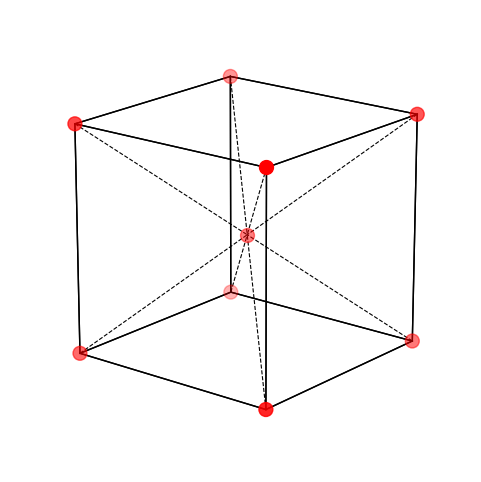
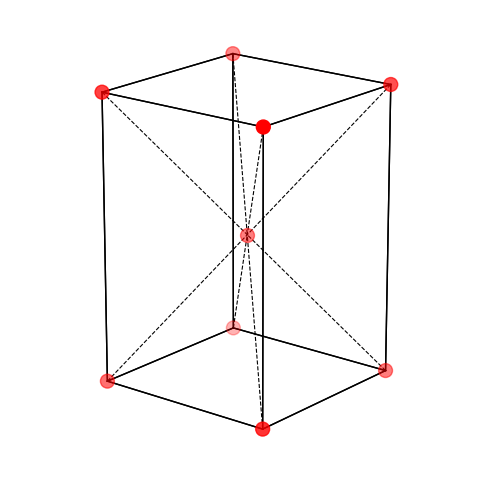
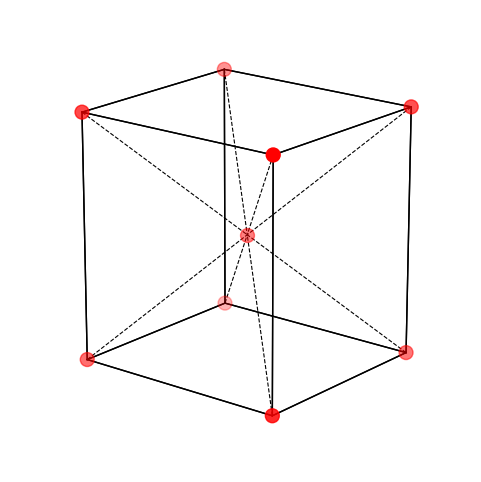
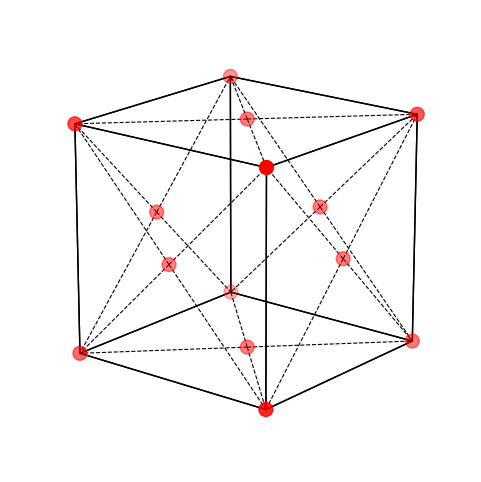
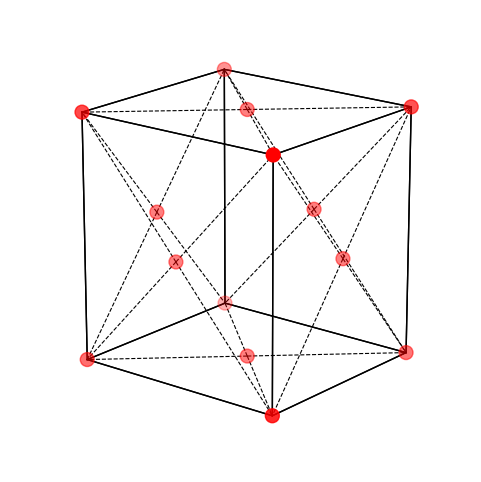
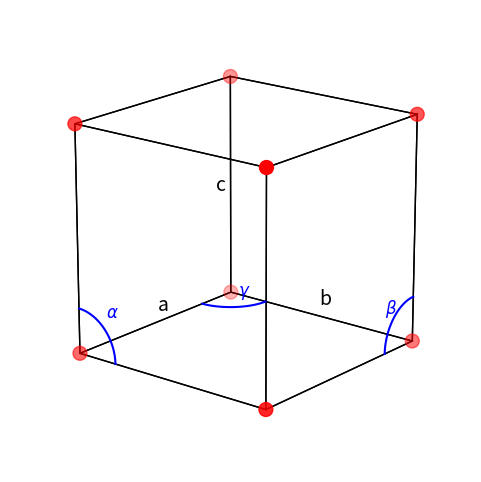
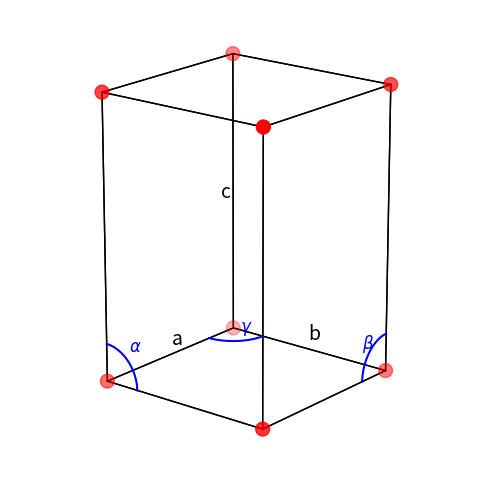
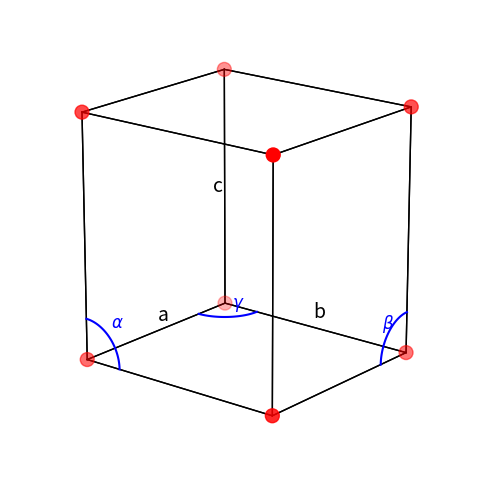
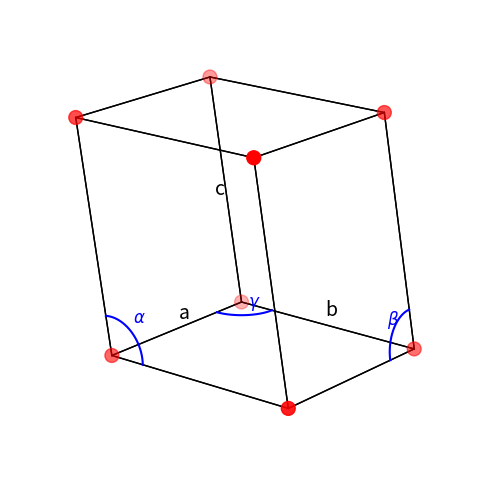
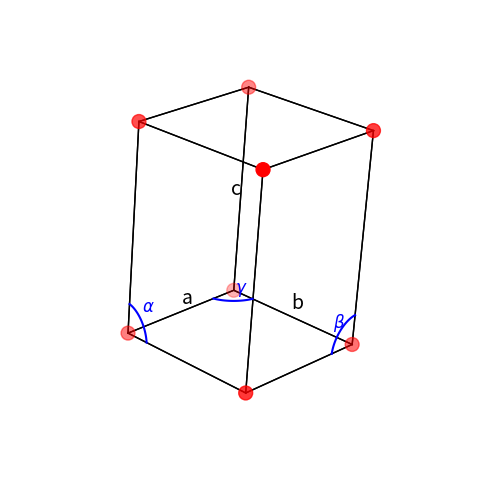
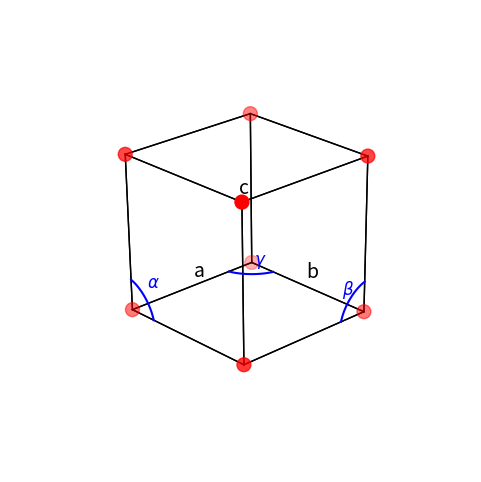
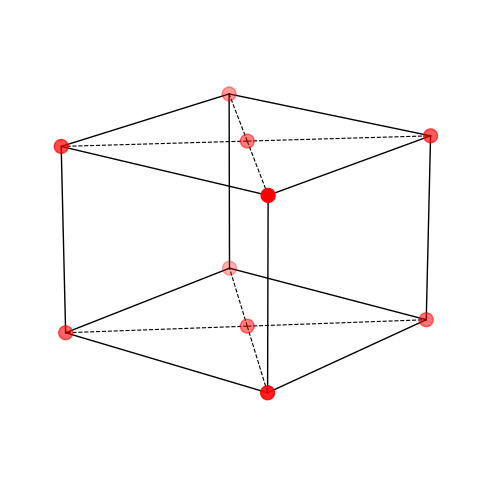

These charts were generated, in order, by the following Python code: (Note: this script raises an exception after producing the figures.)
import numpy as np

##### 基础函数 ######
# 定义晶体结构
class Lattice:
    def __init__(self, name, point, axis, size=None, point_types=None, point_properties=None):
        self.name = name
        self.point = np.array(point)
        self.axis = np.array(axis)
        self.size = np.array(size) if size is not None else np.array([1, 1, 1])
        if point_types is None:
            self.point_types = np.zeros(len(point), dtype=int)
        else:
            self.point_types = np.array(point_types)
        self.point_properties = point_properties
        
def setting_type(Lattice, index, value=None):
    """
    Set point types in a Lattice object based on the given index array.
    
    Parameters:
    Lattice: Lattice object containing point_types to modify
    index: np.array[n] - binary array indicating which points to modify
    value: int - value to set for selected points (default: None)
    
    Returns:
    Lattice: Modified Lattice object
    
    Raises:
    ValueError: If length of index array doesn't match number of points
    """
    if len(Lattice.point_types) != len(index):
        raise ValueError("The number of atoms does not match atoms type array length")
    
    if value is None:
        value = 1
    # Set point_types where index is non-zero to the specified value  
    Lattice.point_types[index != 0] = value
    
    return Lattice
        
def SC():  # Simple Cubic
    return Lattice('SC', [[0, 0, 0]], np.eye(3))

def BCC():  # Body-Centered Cubic
    return Lattice('BCC', [[0, 0, 0], [0.5, 0.5, 0.5]], np.eye(3))

def FCC():  # Face-Centered Cubic
    return Lattice('FCC', [[0, 0, 0], [0.5, 0.5, 0], [0.5, 0, 0.5], [0, 0.5, 0.5]], np.eye(3))

def HCP(c_a_ratio=np.sqrt(8/3)):  # Hexagonal Close-Packed
    axis = [[1, 0, 0], 
            [-0.5, np.sqrt(3)/2, 0], 
            [0, 0, c_a_ratio]]
    return Lattice('HCP', [[0, 0, 0], [2/3, 1/3, 0.5]], axis)

def ST(z = 1.5):  # Simple Tetragonal
    axis = [[1, 0, 0], [0, 1, 0], [0, 0, z]]
    return Lattice('ST', [[0, 0, 0]], axis)

def BCT(z = 1.5):  # Body-Centered Tetragonal
    axis = [[1, 0, 0], [0, 1, 0], [0, 0, z]]
    return Lattice('BCT', [[0, 0, 0], [0.5, 0.5, 0.5]], axis)

def SO(x = 1, y = 2, z = 3):  # Simple Orthorhombic
    axis = [[x, 0, 0], [0, y, 0], [0, 0, z]]
    return Lattice('SO', [[0, 0, 0]], axis)

def ABO(x = 1, y = 2, z = 3):  # Base-Centered Orthorhombic
    axis = [[x, 0, 0], [0, y, 0], [0, 0, z]]
    return Lattice('BCO', [[0, 0, 0], [0.5, 0.5, 0]], axis)

def FCO(x = 1, y = 2, z = 3):  # Face-Centered Orthorhombic
    axis = [[x, 0, 0], [0, y, 0], [0, 0, z]]
    return Lattice('FCO', [[0, 0, 0], [0.5, 0.5, 0], [0.5, 0, 0.5], [0, 0.5, 0.5]], axis)

def BCO(ratio_yx = 2, ratio_zx = 3):  # Body-Centered Orthorhombic
    axis = [[1, 0, 0], [0, ratio_yx, 0], [0, 0, ratio_zx]]
    return Lattice('ICO', [[0, 0, 0], [0.5, 0.5, 0.5]], axis)

def SM(x = 1, y = 2, z = 3, alpha_deg=100):  # Simple Monoclinic
    alpha = np.radians(alpha_deg)
    axis = [[x, 0, 0], [0, y, 0], [np.cos(alpha) * z, 0, np.sin(alpha) * z]]
    return Lattice('SM', [[0, 0, 0]], axis)

def BCM(x = 1, y = 2, z = 3, alpha_deg=100):  # Base-Centered Monoclinic
    alpha = np.radians(alpha_deg)
    axis = [[x, 0, 0], [0, y, 0], [np.cos(alpha) * z, 0, np.sin(alpha) * z]]
    return Lattice('BCM', [[0, 0, 0], [0.5, 0.5, 0]], axis)


def TRI(length = [1, 1.1, 1.2], angle = [80, 85, 75]):  # Triclinic
    alpha = np.radians(angle[0])
    beta = np.radians(angle[1])
    gamma = np.radians(angle[2])
    a = length[0]
    b = length[1]
    c = length[2]
    ax = [a, 0, 0]
    ay = [b * np.cos(gamma), b * np.sin(gamma), 0]
    cz_x = c * np.cos(beta)
    cz_y = c * (np.cos(alpha) - np.cos(beta) * np.cos(gamma)) / np.sin(gamma)
    cz_z = np.sqrt(c**2 - cz_x**2 - cz_y**2)
    az = [cz_x, cz_y, cz_z]
    return Lattice('TRI', [[0, 0, 0]], [ax, ay, az])

def RHL(alpha_deg=75):  # Rhombohedral (Trigonal)
    alpha = np.radians(alpha_deg)
    a1 = [1, 0, 0]
    a2 = [np.cos(alpha), np.sin(alpha), 0]
    a3 = [
        np.cos(alpha),
        (np.cos(alpha) - np.cos(alpha)**2)/(np.sin(alpha)),
        np.sqrt(1 - 2 * np.cos(alpha)**2 + np.cos(alpha)**3)/(np.sin(alpha))
    ]
    return Lattice('RHL', [[0, 0, 0]], [a1, a2, a3])

def Duplicate(lattice, nx=1, ny=1, nz=1):
    """
    Replicate a unit cell in the x, y, z directions.

    Parameters:
    - lattice: Lattice object with attributes .point (N,3), .axis (3,3), and .size (3,)
    - nx, ny, nz: Positive integers specifying the number of replications along each axis.

    Returns:
    - A new Lattice object with replicated atomic positions and updated size.
    """
    if not all(isinstance(n, int) and n > 0 for n in [nx, ny, nz]):
        raise ValueError("nx, ny, nz must be positive integers.")

    # Generate translation vectors in lattice units
    shifts = np.array([[i, j, k] for i in range(nx) for j in range(ny) for k in range(nz)])
    shifts = shifts * lattice.size  # convert to Cartesian translation in terms of unit cell

    # Add translations to each atom in the original lattice
    all_points = shifts[:, None, :] + lattice.point[None, :, :]
    all_points = all_points.reshape(-1, 3)

    # Update size
    new_size = lattice.size * np.array([nx, ny, nz])

    return Lattice(lattice.name, all_points, lattice.axis, new_size)

import numpy as np
import matplotlib.pyplot as plt

class Lattice_plot:
    def __init__(self, outfile='lattice', type_fig='svg'):
        """
        Initialize the LatticePlot.
        Args:
            outfile (str): Base filename for output files.
            type_fig (str): Vector format ('svg', 'pdf', 'eps', …).
        """
        self.outfile = outfile
        self.type_fig = type_fig

    def save_fig(self, fig, name):
        fig.savefig(
            f"{self.outfile}_{name}.{self.type_fig}",
            format=self.type_fig,
            bbox_inches='tight',     
            transparent=True,        
            pad_inches=0             
        )

    def _init_ax(self):
        fig = plt.figure(figsize=(6, 6))
        ax = fig.add_subplot(111, projection='3d')
        ax.set_axis_off()
        ax.view_init(elev=18, azim=39)
        return fig, ax

    def plot_body_center(self, a=1, b=1, c=1, save_path=None):
        # Define corner atoms
        corners = np.array([
            [0, 0, 0],
            [a, 0, 0],
            [a, b, 0],
            [0, b, 0],
            [0, 0, c],
            [a, 0, c],
            [a, b, c],
            [0, b, c]
        ])

        # Define body center atom
        body_center = np.array([[0.5 * a, 0.5 * b, 0.5 * c]])

        fig, ax = self._init_ax()

        # Plot corner atoms
        ax.scatter(corners[:,0], corners[:,1], corners[:,2], color='red', s=100)
        # Plot body center atom
        ax.scatter(body_center[:,0], body_center[:,1], body_center[:,2], color='red', s=100, alpha=0.5)

        # Draw edges of the cube
        for start in corners:
            for end in corners:
                dif = np.abs(start - end)
                if np.count_nonzero(dif) == 1 and (np.sum(dif) == a or np.sum(dif) == b or np.sum(dif) == c):
                    ax.plot(*zip(start, end), color='black', linewidth=1)

        # Draw dashed lines from corners to center
        for corner in corners:
            ax.plot(*zip(corner, body_center[0]), color='black', linestyle='--', linewidth=0.8)

        # Set axes properties
        ax.set_box_aspect([a,b,c])

        if save_path:
            self.save_fig(fig, save_path)
        plt.show()

    def plot_face_center(self, a=1, b=1, c=1, save_path=None):
        # Define corner atoms
        corners = np.array([
            [0, 0, 0],
            [a, 0, 0],
            [a, b, 0],
            [0, b, 0],
            [0, 0, c],
            [a, 0, c],
            [a, b, c],
            [0, b, c]
        ])

        # Define face-centered atoms
        faces = np.array([
            [0.5 * a, 0.5 * b, 0],
            [0.5 * a, 0.5 * b, c],
            [0.5 * a, 0, 0.5 * c],
            [0.5 * a, b, 0.5 * c],
            [0, 0.5 * b, 0.5 * c],
            [a, 0.5 * b, 0.5 * c]
        ])

        fig, ax = self._init_ax()

        # Plot corner atoms
        ax.scatter(corners[:,0], corners[:,1], corners[:,2], color='red', s=100)
        # Plot face-centered atoms
        ax.scatter(faces[:,0], faces[:,1], faces[:,2], color='red', s=100, alpha=0.5)

        # Draw edges of the cube
        for start in corners:
            for end in corners:
                diff = np.abs(start - end)
                if np.count_nonzero(diff) == 1 and (np.sum(diff) in [a, b, c]):
                    ax.plot(*zip(start, end), color='black', linewidth=1)

        # Define corners of each face
        face_corners = [
            [[0,0,0], [a,0,0], [a,b,0], [0,b,0]],      # bottom face z=0
            [[0,0,c], [a,0,c], [a,b,c], [0,b,c]],      # top face z=c
            [[0,0,0], [a,0,0], [a,0,c], [0,0,c]],      # front face y=0
            [[0,b,0], [a,b,0], [a,b,c], [0,b,c]],      # back face y=b
            [[0,0,0], [0,b,0], [0,b,c], [0,0,c]],      # left face x=0
            [[a,0,0], [a,b,0], [a,b,c], [a,0,c]]       # right face x=a
        ]

        # Draw dashed lines from face center atoms to corners of their face
        for fc_atom, fc_corners in zip(faces, face_corners):
            for corner in fc_corners:
                ax.plot(*zip(fc_atom, corner), color='black', linestyle='--', linewidth=0.8)

        # Set aspect ratio and hide axes
        ax.set_box_aspect([a,b,c])
        if save_path:
            self.save_fig(fig, save_path)
        plt.show()

    def plot_angle_arc(self, ax, u, v, angle, radius, label, center=np.zeros(3), error = [0.1, 0.1,0.1]):
        """
        Draws an arc between vectors u and v starting at `center`.

        Parameters:
        - ax: matplotlib 3D axis
        - u, v: vectors defining the angle plane
        - angle: angle between u and v (in radians)
        - radius: radius of the arc
        - label: text label (e.g., r'$\alpha$')
        - center: 3D coordinates of the arc center (default: [0, 0, 0])
        """
        u_hat = u / np.linalg.norm(u)
        v_hat = v / np.linalg.norm(v)
        n = np.cross(u_hat, v_hat)
        n /= np.linalg.norm(n)
        e1 = u_hat
        e2 = np.cross(n, u_hat)

        theta = np.linspace(0, angle, 100)
        arc = (radius * (np.outer(np.cos(theta), e1) +
                        np.outer(np.sin(theta), e2))) + center

        ax.plot(arc[:, 0], arc[:, 1], arc[:, 2], 'b-', linewidth=1.5)

        mid_theta = angle / 2
        mid_point = radius * (np.cos(mid_theta) * e1 + np.sin(mid_theta) * e2) + center + error
        ax.text(*mid_point, label, color='blue', fontsize=12, fontweight='bold')

    def plot_primitive(self, a=1, b=1, c=1, alpha=90, beta=90, gamma=90, save_path=None):
        alpha = np.radians(alpha)
        beta = np.radians(beta)
        gamma = np.radians(gamma)
        basis_vectors = np.array([
            [a, 0, 0],
            [b * np.cos(gamma), b * np.sin(gamma), 0],
            [c * np.cos(beta), c * (np.cos(alpha) - np.cos(beta) * np.cos(gamma)) / np.sin(gamma),
            c * np.sqrt(1 + 2 * np.cos(alpha) * np.cos(beta) * np.cos(gamma) -
                        np.cos(alpha) ** 2 - np.cos(beta) ** 2 - np.cos(gamma) ** 2) / np.sin(gamma)]
        ])

        corners = []
        for i in [0, 1]:
            for j in [0, 1]:
                for k in [0, 1]:
                    corner = i * basis_vectors[0] + j * basis_vectors[1] + k * basis_vectors[2]
                    corners.append(corner)
        corners = np.array(corners)

        fig, ax = self._init_ax()

        ax.scatter(corners[:, 0], corners[:, 1], corners[:, 2], color='red', s=100)

        edge_vectors = basis_vectors
        for i in range(len(corners)):
            for j in range(len(corners)):
                diff = corners[j] - corners[i]
                for vec in edge_vectors:
                    if np.allclose(diff, vec) or np.allclose(diff, -vec):
                        ax.plot(*zip(corners[i], corners[j]), color='black', linewidth=1)

        ax.text(basis_vectors[0, 0]/2, 0, 0.05, 'a', fontsize=14)
        mid_b = basis_vectors[1]/2
        ax.text(mid_b[0], mid_b[1], 0.05, 'b', fontsize=14)
        mid_c = basis_vectors[2]/2
        ax.text(mid_c[0]+0.1, mid_c[1], mid_c[2], 'c', fontsize=14)

        radius = min(a, b, c) * 0.2
        self.plot_angle_arc(ax, basis_vectors[1], basis_vectors[2], alpha, radius, r'$\alpha$', basis_vectors[0])
        self.plot_angle_arc(ax, basis_vectors[0], basis_vectors[2], beta, radius, r'$\beta$', basis_vectors[1], [0.2, 0.1, 0.1])
        self.plot_angle_arc(ax, basis_vectors[0], basis_vectors[1], gamma, radius, r'$\gamma$')

        # Determine the full box extent in x, y, z 
        x_range = corners[:, 0].max() - corners[:, 0].min()
        y_range = corners[:, 1].max() - corners[:, 1].min()
        z_range = corners[:, 2].max() - corners[:, 2].min()
        ax.set_box_aspect([x_range, y_range, z_range])
        if save_path:
            self.save_fig(fig, save_path)
        plt.show()

    def plot_base_center(self, a=1, b=1, c=1, alpha=90, beta=90, gamma=90, save_path=None):
        alpha = np.radians(alpha)
        beta = np.radians(beta)
        gamma = np.radians(gamma)

        # Lattice basis vectors
        basis_vectors = np.array([
            [a, 0, 0],
            [b * np.cos(gamma), b * np.sin(gamma), 0],
            [
                c * np.cos(beta),
                c * (np.cos(alpha) - np.cos(beta) * np.cos(gamma)) / np.sin(gamma),
                c * np.sqrt(1 + 2*np.cos(alpha)*np.cos(beta)*np.cos(gamma)
                            - np.cos(alpha)**2 - np.cos(beta)**2 - np.cos(gamma)**2) / np.sin(gamma)
            ]
        ])

        # Corner atoms
        corners = []
        for i in [0, 1]:
            for j in [0, 1]:
                for k in [0, 1]:
                    corner = i * basis_vectors[0] + j * basis_vectors[1] + k * basis_vectors[2]
                    corners.append(corner)
        corners = np.array(corners)

        # Base-centered atoms: center of bottom and top faces
        base_atoms = []
        for k in [0, 1]:
            center = 0.5 * (basis_vectors[0] + basis_vectors[1]) + k * basis_vectors[2]
            base_atoms.append(center)
        base_atoms = np.array(base_atoms)

        fig, ax = self._init_ax()

        # Plot corner atoms
        ax.scatter(corners[:,0], corners[:,1], corners[:,2], color='red', s=100)

        # Plot base-centered atoms
        ax.scatter(base_atoms[:,0], base_atoms[:,1], base_atoms[:,2], color='red', s=100, alpha=0.5)

        # Draw edges
        for i in range(len(corners)):
            for j in range(i+1, len(corners)):
                diff = corners[j] - corners[i]
                for vec in basis_vectors:
                    if np.allclose(diff, vec) or np.allclose(diff, -vec):
                        ax.plot(*zip(corners[i], corners[j]), color='black', linewidth=1)

        # Draw dashed lines from base-centered atoms to their respective face corners
        bottom_face_corners = [
            corners[0],
            corners[6],
            corners[4],
            corners[2],
        ]
        top_face_corners = [
            corners[3],
            corners[5],
            corners[7],
            corners[1]
        ]

        for fc_atom, fc_corners in zip(base_atoms, [bottom_face_corners, top_face_corners]):
            for corner in fc_corners:
                ax.plot(*zip(fc_atom, corner), color='black', linestyle='--', linewidth=0.8)

        # Set aspect ratio and view
        x_range = corners[:,0].ptp()
        y_range = corners[:,1].ptp()
        z_range = corners[:,2].ptp()
        ax.set_box_aspect([x_range, y_range, z_range])
        ax.set_axis_off()
        if save_path:
            self.save_fig(fig, save_path)
        plt.show()

    def plot_Hexagonal_Close_Packed(self, c = 1.633, save_path=None):
        # Lattice constants
        a = 1.0
        c = c * a  # ideal HCP

        # Top and bottom layer hexagon positions
        hex_xy = np.array([
            [0, 0],
            [a, 0],
            [0.5*a, np.sqrt(3)/2*a],
            [-0.5*a, np.sqrt(3)/2*a],
            [-a, 0],
            [-0.5*a, -np.sqrt(3)/2*a],
            [0.5*a, -np.sqrt(3)/2*a]
        ])

        # Bottom layer (z=0)
        bottom = np.column_stack((hex_xy, np.zeros(7)))
        # Top layer (z=c)
        top = np.column_stack((hex_xy, c*np.ones(7)))

        # Middle-layer atoms at fractional positions inside triangles
        center_vector = np.array([2/3, 1/3, 0.5])
        center_vector = center_vector[0] * np.array([1, 0, 0]) + center_vector[1] * np.array([-0.5, np.sqrt(3)/2, 0]) + center_vector[2] * np.array([0, 0, c])
        middle = np.array([
            bottom[0] + center_vector,
            bottom[5] + center_vector,
            bottom[4] + center_vector,
        ])

        fig, ax = self._init_ax()

        # Plot bottom and top layers
        ax.scatter(bottom[:,0], bottom[:,1], bottom[:,2], color='red', s=100)
        ax.scatter(top[:,0], top[:,1], top[:,2], color='red', s=100)

        # Plot middle-layer atoms
        ax.scatter(middle[:,0], middle[:,1], middle[:,2], color='red', s=100, alpha=0.5)

        # Connect vertical edges
        for i in range(7):
            ax.plot(*zip(bottom[i], top[i]), color='black', linewidth=1)

        # Connect hexagon edges (bottom and top)
        bottom_c = bottom[0]
        top_c = top[0]
        for i in range(6):
            ax.plot(*zip(bottom_c, bottom[(i+1)]), color='black', linewidth=1)
            ax.plot(*zip(top_c, top[(i+1)]), color='black', linewidth=1)

        bottom = bottom[1:]
        top = top[1:]
        for i in range(6):
            ax.plot(*zip(bottom[i], bottom[(i+1)%6]), color='black', linewidth=1)
            ax.plot(*zip(top[i], top[(i+1)%6]), color='black', linewidth=1)

        # Connect middle edges
        for i in range(3):
            ax.plot(*zip(middle[i], middle[(i+1)%3]), color='black', linewidth=1)

        # Axes and view
        # Aspect ratio based on data range
        all_points = np.vstack((bottom, top, middle))
        ranges = all_points.max(axis=0) - all_points.min(axis=0)
        ax.set_box_aspect(ranges)
        if save_path:
            self.save_fig(fig, save_path)
        plt.show()

    def BCC(self): # Body-Centered Cubic
        self.plot_body_center(a=1, b=1, c=1, save_path='BCC')

    def BCT(self, c = 1.5):  # Body-Centered Tetragonal
        self.plot_body_center(c = c, save_path= "BCT")

    def BCO(self, a = 1.1, b =1.2, c= 1.3): # Body-Centered Orthorhombic
        self.plot_body_center(a, b, c, save_path= 'BCO')

    def FCC(self):  # Face-Centered Cubic
        self.plot_face_center(a=1, b=1, c=1, save_path= "FCC")

    def FCO(self, a=1.1, b=1.2, c=1.3):
        # Validate lattice type
        equal_count = sum([a == b, a == c, b == c])
        if equal_count == 1:
            raise ValueError(
                "Not a face-centered lattice: must be either FCC (a=b=c) or FCO (a≠b≠c)"
            )
        if equal_count == 3:
            self.FCC()
        else:
            self.plot_face_center(a, b, c, save_path= "FCO")

    def SC(self):  # Simple Cubic
        self.plot_primitive(a=1, b=1, c=1, save_path="SC")

    def ST(self, c=1.5):  # Simple Tetragonal
        if c == 1:
            print("It's actually Simple Cubic")
            self.SC()
        else:
            self.plot_primitive(a=1, b=1, c=c, save_path=f"ST")

    def SO(self, a=1.1, b=1.2, c=1.3):  # Simple Orthorhombic
        equal_count = sum([a == b, a == c, b == c])
        if equal_count >= 2:
            print("It's actually Simple Cubic")
            self.SC()
        elif equal_count == 1:
            print("It's actually Simple Tetragonal")
            name = f"ST"
            self.plot_primitive(a=a, b=b, c=c, save_path=name)
        else:
            name = f"SO"
            self.plot_primitive(a=a, b=b, c=c, save_path=name)

    def SM(self, a=1.1, b=1.2, c=1.3, alpha_deg=100):  # Simple Monoclinic
        self.plot_primitive(a=a, b=b, c=c, alpha=alpha_deg, beta=90, gamma=90, save_path=f"SM")

    def TRI(self, lengths=[1, 2, 3], angles=[80, 85, 75]):  # Triclinic
        a, b, c = lengths
        alpha, beta, gamma = angles
        self.plot_primitive(a=a, b=b, c=c, alpha=alpha, beta=beta, gamma=gamma,save_path=f"TRI")

    def RHL(self, alpha_deg=75):  # Rhombohedral (Trigonal)
        self.plot_primitive(a=1, b=1, c=1, alpha=alpha_deg, beta=alpha_deg, gamma=alpha_deg, save_path=f"RHL")

    def ABO(self, a=1.1, b=1.2, c=1.3):  # Base-Centered Orthorhombic
        self.plot_base_center(a=a, b=b, c=c, save_path=f"ABO")

    def BCM(self, a=1.1, b=1.2, c=1.3, alpha_deg=100):  # Base-Centered Monoclinic
        # Monoclinic: only alpha != 90°
        self.plot_base_center(a=a, b=b, c=c, alpha=alpha_deg, beta=90, gamma=90, save_path=f"BCM")

    def HCP(self, c=1.633):  # Hexagonal Close Packed
        self.plot_Hexagonal_Close_Packed(c=c, save_path=f"HCP")

if __name__ == "__main__":
    lp = Lattice_plot(outfile="lattice_plot", type_fig="svg")

    print("Testing Body-Centered Cubic...")
    lp.BCC()

    print("Testing Body-Centered Tetragonal...")
    lp.BCT(c=1.5)

    print("Testing Body-Centered Orthorhombic...")
    lp.BCO(a=1.1, b=1.2, c=1.3)

    print("Testing Face-Centered Cubic...")
    lp.FCC()

    print("Testing Face-Centered Orthorhombic...")
    lp.FCO(a=1.1, b=1.2, c=1.3)

    print("Testing Simple Cubic...")
    lp.SC()

    print("Testing Simple Tetragonal...")
    lp.ST(c=1.5)

    print("Testing Simple Orthorhombic...")
    lp.SO(a=1.1, b=1.2, c=1.3)

    print("Testing Simple Monoclinic...")
    lp.SM(a=1.1, b=1.2, c=1.3, alpha_deg=100)

    print("Testing Triclinic...")
    lp.TRI(lengths=[1, 1.2, 1.4], angles=[80, 85, 75])

    print("Testing Rhombohedral...")
    lp.RHL(alpha_deg=75)

    print("Testing Base-Centered Orthorhombic...")
    lp.ABO(a=1.1, b=1.2, c=1.3)

    print("Testing Base-Centered Monoclinic...")
    lp.BCM(a=1.1, b=1.2, c=1.3, alpha_deg=100)

    print("Testing Hexagonal Close Packed...")
    lp.HCP(c=1.633)

    print("All lattice types tested.")

